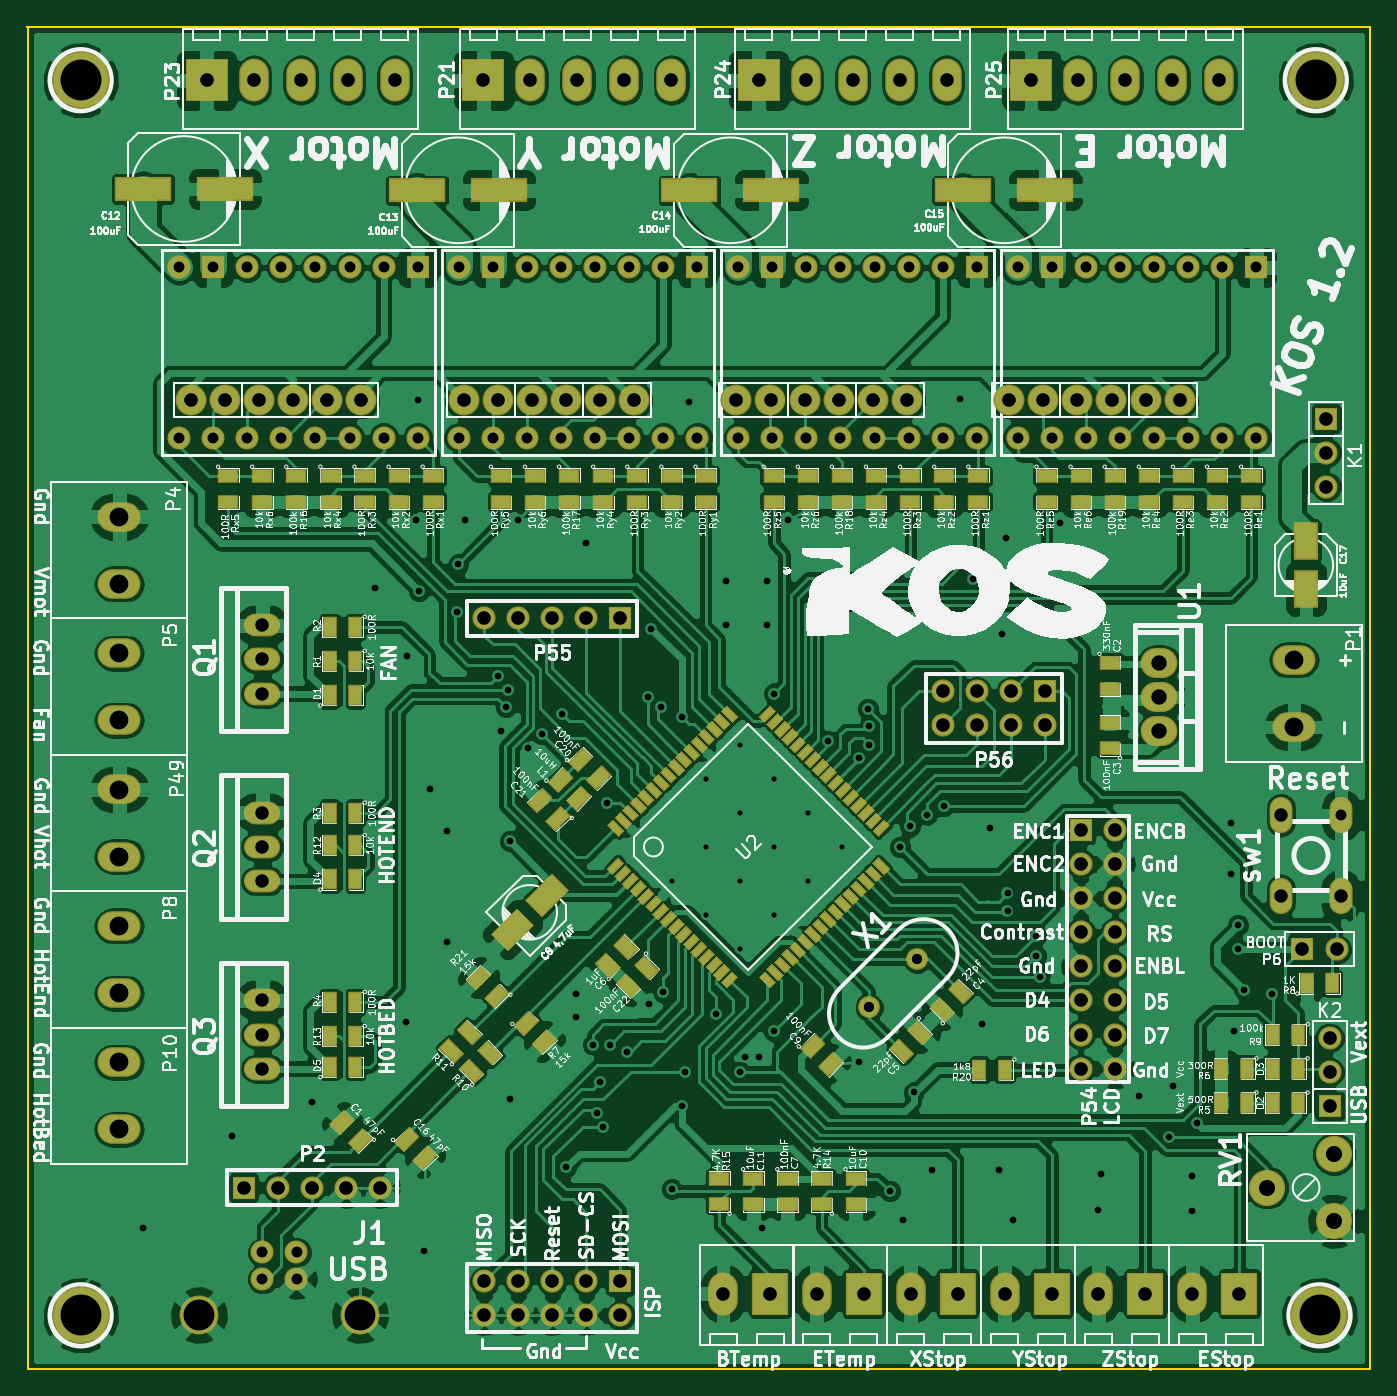
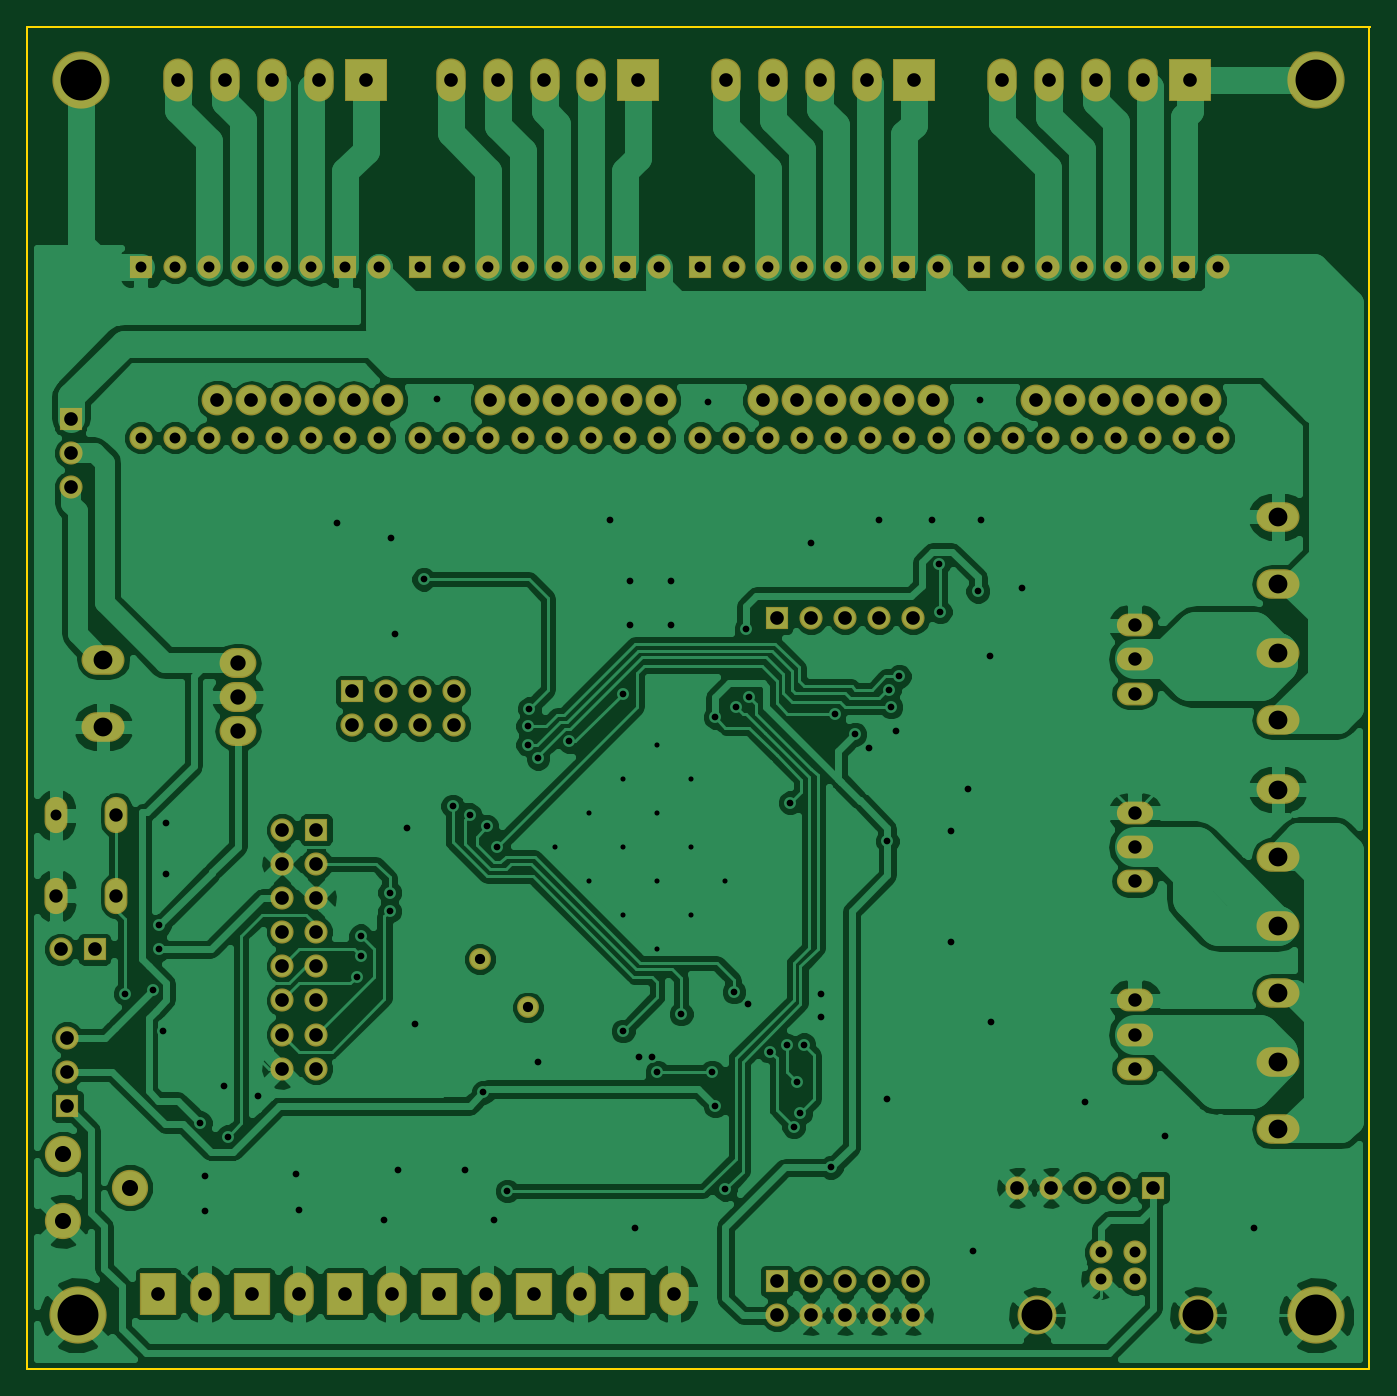
Circuit board: 7 layer files. Board 100.1 x 100.0 mm.
- bottom_copper: KOS-B_Cu.gbl (135683 bytes)
- bottom_mask: KOS-B_Mask.gbs (5105 bytes)
- outline: KOS-Edge_Cuts.gbr (539 bytes)
- top_copper: KOS-F_Cu.gtl (266502 bytes)
- top_mask: KOS-F_Mask.gts (18446 bytes)
- top_silk: KOS-F_SilkS.gto (209767 bytes)
- drill: KOS.drl (5212 bytes)

=== bottom_copper: KOS-B_Cu.gbl (135683 bytes, source omitted) ===
=== bottom_mask: KOS-B_Mask.gbs ===
G04 (created by PCBNEW (2013-mar-13)-testing) date wto, 15 kwi 2014, 21:51:24*
%MOIN*%
G04 Gerber Fmt 3.4, Leading zero omitted, Abs format*
%FSLAX34Y34*%
G01*
G70*
G90*
G04 APERTURE LIST*
%ADD10C,0.005906*%
%ADD11O,0.106274X0.066974*%
%ADD12C,0.067874*%
%ADD13C,0.114174*%
%ADD14R,0.067874X0.067874*%
%ADD15O,0.125984X0.086614*%
%ADD16C,0.167874*%
%ADD17C,0.063874*%
%ADD18O,0.066874X0.106274*%
%ADD19O,0.067874X0.106274*%
%ADD20O,0.107874X0.087874*%
%ADD21O,0.090551X0.090551*%
%ADD22C,0.090551*%
%ADD23C,0.106274*%
%ADD24R,0.125984X0.125984*%
%ADD25O,0.086614X0.125984*%
%ADD26R,0.106299X0.125984*%
G04 APERTURE END LIST*
G54D10*
G54D11*
X6905Y-29559D03*
X6905Y-30559D03*
X6905Y-28559D03*
X6905Y-24059D03*
X6905Y-25059D03*
X6905Y-23059D03*
X6905Y-18559D03*
X6905Y-19559D03*
X6905Y-17559D03*
G54D12*
X7905Y-35946D03*
X6905Y-35946D03*
X6905Y-36733D03*
X7905Y-36733D03*
G54D13*
X9767Y-37796D03*
X5043Y-37796D03*
G54D14*
X11461Y-7059D03*
G54D12*
X10461Y-7059D03*
X9461Y-7059D03*
X8461Y-7059D03*
X7461Y-7059D03*
X6461Y-7059D03*
G54D14*
X5461Y-7059D03*
G54D12*
X4461Y-7059D03*
X4461Y-12059D03*
X5461Y-12059D03*
X6461Y-12059D03*
X7461Y-12059D03*
X8461Y-12059D03*
X9461Y-12059D03*
X10461Y-12059D03*
X11461Y-12059D03*
G54D15*
X2705Y-16343D03*
X2705Y-14374D03*
X2705Y-18374D03*
X2705Y-20343D03*
X2705Y-26374D03*
X2705Y-28343D03*
X2705Y-30374D03*
X2705Y-32343D03*
X37155Y-18574D03*
X37155Y-20543D03*
G54D14*
X38205Y-31659D03*
G54D12*
X38205Y-30659D03*
X38205Y-29659D03*
G54D14*
X6355Y-34046D03*
G54D12*
X7355Y-34046D03*
X8355Y-34046D03*
X9355Y-34046D03*
X10355Y-34046D03*
G54D14*
X17405Y-36796D03*
G54D12*
X17405Y-37796D03*
X16405Y-36796D03*
X16405Y-37796D03*
X15405Y-36796D03*
X15405Y-37796D03*
X14405Y-36796D03*
X14405Y-37796D03*
X13405Y-36796D03*
X13405Y-37796D03*
G54D16*
X1574Y-1574D03*
X37795Y-1574D03*
X1574Y-37795D03*
X37905Y-37796D03*
G54D17*
X24698Y-28766D03*
X26112Y-27351D03*
G54D18*
X36770Y-25489D03*
G54D19*
X38540Y-25489D03*
G54D18*
X36770Y-23129D03*
X38540Y-23129D03*
G54D14*
X36052Y-7059D03*
G54D12*
X35052Y-7059D03*
X34052Y-7059D03*
X33052Y-7059D03*
X32052Y-7059D03*
X31052Y-7059D03*
G54D14*
X30052Y-7059D03*
G54D12*
X29052Y-7059D03*
X29052Y-12059D03*
X30052Y-12059D03*
X31052Y-12059D03*
X32052Y-12059D03*
X33052Y-12059D03*
X34052Y-12059D03*
X35052Y-12059D03*
X36052Y-12059D03*
G54D14*
X19658Y-7059D03*
G54D12*
X18658Y-7059D03*
X17658Y-7059D03*
X16658Y-7059D03*
X15658Y-7059D03*
X14658Y-7059D03*
G54D14*
X13658Y-7059D03*
G54D12*
X12658Y-7059D03*
X12658Y-12059D03*
X13658Y-12059D03*
X14658Y-12059D03*
X15658Y-12059D03*
X16658Y-12059D03*
X17658Y-12059D03*
X18658Y-12059D03*
X19658Y-12059D03*
G54D14*
X27855Y-7059D03*
G54D12*
X26855Y-7059D03*
X25855Y-7059D03*
X24855Y-7059D03*
X23855Y-7059D03*
X22855Y-7059D03*
G54D14*
X21855Y-7059D03*
G54D12*
X20855Y-7059D03*
X20855Y-12059D03*
X21855Y-12059D03*
X22855Y-12059D03*
X23855Y-12059D03*
X24855Y-12059D03*
X25855Y-12059D03*
X26855Y-12059D03*
X27855Y-12059D03*
G54D20*
X33205Y-19659D03*
X33205Y-20659D03*
X33205Y-18659D03*
G54D15*
X2705Y-24343D03*
X2705Y-22374D03*
G54D14*
X37405Y-27059D03*
G54D12*
X38405Y-27059D03*
G54D21*
X29805Y-10959D03*
G54D22*
X28805Y-10959D03*
G54D21*
X13805Y-10959D03*
G54D22*
X12805Y-10959D03*
G54D21*
X21805Y-10959D03*
G54D22*
X20805Y-10959D03*
G54D21*
X30805Y-10959D03*
G54D22*
X31805Y-10959D03*
G54D21*
X14805Y-10959D03*
G54D22*
X15805Y-10959D03*
G54D21*
X22805Y-10959D03*
G54D22*
X23805Y-10959D03*
G54D21*
X6805Y-10959D03*
G54D22*
X7805Y-10959D03*
G54D21*
X8805Y-10959D03*
G54D22*
X9805Y-10959D03*
G54D21*
X32805Y-10959D03*
G54D22*
X33805Y-10959D03*
G54D21*
X16805Y-10959D03*
G54D22*
X17805Y-10959D03*
G54D21*
X24805Y-10959D03*
G54D22*
X25805Y-10959D03*
G54D21*
X5805Y-10959D03*
G54D22*
X4805Y-10959D03*
G54D14*
X17405Y-17359D03*
G54D12*
X16405Y-17359D03*
X15405Y-17359D03*
X14405Y-17359D03*
X13405Y-17359D03*
G54D14*
X30905Y-23559D03*
G54D12*
X31905Y-23559D03*
X30905Y-24559D03*
X31905Y-24559D03*
X30905Y-25559D03*
X31905Y-25559D03*
X30905Y-26559D03*
X31905Y-26559D03*
X30905Y-27559D03*
X31905Y-27559D03*
X30905Y-28559D03*
X31905Y-28559D03*
X30905Y-29559D03*
X31905Y-29559D03*
X30905Y-30559D03*
X31905Y-30559D03*
G54D23*
X36371Y-34046D03*
X38339Y-33062D03*
X38339Y-35030D03*
G54D14*
X29855Y-19496D03*
G54D12*
X29855Y-20496D03*
X28855Y-19496D03*
X28855Y-20496D03*
X27855Y-19496D03*
X27855Y-20496D03*
X26855Y-19496D03*
X26855Y-20496D03*
G54D24*
X29448Y-1574D03*
G54D25*
X30826Y-1574D03*
X32204Y-1574D03*
X33582Y-1574D03*
X34960Y-1574D03*
G54D24*
X21456Y-1574D03*
G54D25*
X22834Y-1574D03*
X24212Y-1574D03*
X25590Y-1574D03*
X26968Y-1574D03*
G54D24*
X13385Y-1574D03*
G54D25*
X14763Y-1574D03*
X16141Y-1574D03*
X17519Y-1574D03*
X18897Y-1574D03*
G54D24*
X5275Y-1574D03*
G54D25*
X6653Y-1574D03*
X8031Y-1574D03*
X9409Y-1574D03*
X10787Y-1574D03*
G54D26*
X35554Y-37159D03*
G54D25*
X34176Y-37159D03*
G54D26*
X30054Y-37159D03*
G54D25*
X28676Y-37159D03*
G54D26*
X24534Y-37159D03*
G54D25*
X23156Y-37159D03*
G54D26*
X21794Y-37159D03*
G54D25*
X20416Y-37159D03*
G54D26*
X32794Y-37159D03*
G54D25*
X31416Y-37159D03*
G54D26*
X27294Y-37159D03*
G54D25*
X25916Y-37159D03*
G54D14*
X38105Y-11496D03*
G54D12*
X38105Y-12496D03*
X38105Y-13496D03*
M02*

=== outline: KOS-Edge_Cuts.gbr ===
G04 (created by PCBNEW (2013-mar-13)-testing) date wto, 15 kwi 2014, 21:51:24*
%MOIN*%
G04 Gerber Fmt 3.4, Leading zero omitted, Abs format*
%FSLAX34Y34*%
G01*
G70*
G90*
G04 APERTURE LIST*
%ADD10C,0.005906*%
G04 APERTURE END LIST*
G54D10*
X0Y0D02*
G75*
G03X0Y0I0J0D01*
G74*
G01*
X0Y0D02*
X0Y0D01*
X0Y0D02*
X0Y0D01*
X0Y0D02*
G75*
G03X0Y0I0J0D01*
G74*
G01*
X0Y0D02*
X0Y0D01*
X0Y0D02*
X0Y0D01*
X23Y-7D02*
X39393Y-7D01*
X39393Y-39377D02*
X39393Y-7D01*
X23Y-39377D02*
X39393Y-39377D01*
X23Y-7D02*
X23Y-39377D01*
X39000Y-7D02*
X1401Y-7D01*
M02*

=== top_copper: KOS-F_Cu.gtl (266502 bytes, source omitted) ===
=== top_mask: KOS-F_Mask.gts (18446 bytes, source omitted) ===
=== top_silk: KOS-F_SilkS.gto (209767 bytes, source omitted) ===
=== drill: KOS.drl ===
M48
;DRILL file {Pcbnew (2013-mar-13)-testing} date wto, 15 kwi 2014, 21:51:31
;FORMAT={-:-/ absolute / metric / decimal}
FMAT,2
METRIC,TZ
T1C0.381
T2C0.500
T3C0.762
T4C0.813
T5C0.998
T6C1.001
T7C1.016
T8C1.143
T9C1.199
T10C1.400
T11C2.301
T12C3.048
%
G90
G05
M71
T1
X48.02Y-63.65
X50.56Y-56.03
X50.56Y-61.11
X50.56Y-66.19
X53.1Y-53.49
X53.1Y-58.57
X53.1Y-63.65
X53.1Y-68.73
X55.64Y-56.03
X55.64Y-61.11
X55.64Y-66.19
X58.18Y-58.57
X58.18Y-63.65
X60.72Y-61.11
T2
X8.65Y-89.525
X15.254Y-82.667
X21.223Y-80.127
X25.922Y-41.806
X28.208Y-74.158
X28.335Y-46.853
X28.97Y-36.726
X29.097Y-27.836
X29.224Y-42.06
X29.605Y-91.176
X29.986Y-56.792
X31.256Y-59.934
X31.256Y-68.189
X32.018Y-43.584
X32.145Y-40.028
X32.653Y-36.726
X35.066Y-48.41
X35.32Y-52.474
X35.701Y-50.696
X35.828Y-49.426
X35.955Y-60.696
X35.955Y-79.873
X36.59Y-36.726
X37.352Y-53.744
X38.368Y-52.728
X39.892Y-51.204
X40.146Y-84.986
X40.883Y-73.752
X40.908Y-72.032
X41.67Y-38.504
X42.178Y-75.842
X42.432Y-80.922
X42.686Y-78.636
X42.94Y-81.938
X43.194Y-57.808
X43.448Y-75.842
X44.718Y-76.35
X46.242Y-49.934
X46.369Y-72.794
X46.496Y-44.854
X47.258Y-50.696
X47.385Y-71.905
X48.02Y-86.604
X48.782Y-51.458
X48.782Y-80.414
X49.036Y-77.874
X49.29Y-27.963
X51.322Y-73.556
X52.084Y-41.298
X52.084Y-44.6
X53.1Y-77.874
X53.481Y-76.731
X54.497Y-76.731
X54.751Y-89.525
X55.132Y-41.298
X55.132Y-44.6
X55.64Y-49.68
X55.64Y-74.826
X56.656Y-36.726
X59.704Y-53.236
X61.99Y-54.506
X61.99Y-77.112
X62.625Y-50.823
X62.752Y-52.093
X62.752Y-53.49
X64.276Y-86.731
X65.038Y-61.11
X65.292Y-88.89
X65.8Y-59.586
X66.054Y-79.398
X67.07Y-58.697
X67.451Y-85.207
X68.34Y-58.062
X69.483Y-27.709
X70.499Y-41.171
X71.134Y-74.318
X71.769Y-59.68
X72.404Y-85.207
X72.658Y-45.265
X72.912Y-38.123
X73.039Y-64.506
X73.039Y-65.903
X73.42Y-88.89
X75.198Y-67.714
X75.198Y-69.238
X75.452Y-70.762
X76.976Y-36.98
X79.77Y-88.128
X80.024Y-85.461
X82.818Y-79.652
X85.104Y-82.7
X85.358Y-78.89
X86.755Y-85.588
X86.755Y-88.255
X87.136Y-81.651
X89.676Y-59.332
X89.676Y-63.142
X89.93Y-74.826
X90.184Y-66.952
X90.184Y-68.73
X90.692Y-71.778
X92.724Y-72.032
T3
X62.734Y-73.066
X66.326Y-69.474
T4
X11.333Y-17.93
X11.333Y-30.63
X13.873Y-17.93
X13.873Y-30.63
X16.413Y-17.93
X16.413Y-30.63
X17.54Y-91.303
X17.54Y-93.302
X18.953Y-17.93
X18.953Y-30.63
X20.08Y-91.303
X20.08Y-93.302
X21.493Y-17.93
X21.493Y-30.63
X24.033Y-17.93
X24.033Y-30.63
X26.573Y-17.93
X26.573Y-30.63
X29.113Y-17.93
X29.113Y-30.63
X32.153Y-17.93
X32.153Y-30.63
X34.693Y-17.93
X34.693Y-30.63
X37.233Y-17.93
X37.233Y-30.63
X39.773Y-17.93
X39.773Y-30.63
X42.313Y-17.93
X42.313Y-30.63
X44.853Y-17.93
X44.853Y-30.63
X47.393Y-17.93
X47.393Y-30.63
X49.933Y-17.93
X49.933Y-30.63
X52.973Y-17.93
X52.973Y-30.63
X55.513Y-17.93
X55.513Y-30.63
X58.053Y-17.93
X58.053Y-30.63
X60.593Y-17.93
X60.593Y-30.63
X63.133Y-17.93
X63.133Y-30.63
X65.673Y-17.93
X65.673Y-30.63
X68.213Y-17.93
X68.213Y-30.63
X70.753Y-17.93
X70.753Y-30.63
X73.793Y-17.93
X73.793Y-30.63
X76.333Y-17.93
X76.333Y-30.63
X78.873Y-17.93
X78.873Y-30.63
X81.413Y-17.93
X81.413Y-30.63
X83.953Y-17.93
X83.953Y-30.63
X86.493Y-17.93
X86.493Y-30.63
X89.033Y-17.93
X89.033Y-30.63
X91.573Y-17.93
X91.573Y-30.63
X97.893Y-58.748
T5
X93.397Y-58.748
X93.397Y-64.742
X97.893Y-64.742
T6
X17.54Y-44.6
X17.54Y-47.14
X17.54Y-49.68
X17.54Y-58.57
X17.54Y-61.11
X17.54Y-63.65
X17.54Y-72.54
X17.54Y-75.08
X17.54Y-77.62
T7
X12.206Y-27.836
X13.4Y-4.
X14.746Y-27.836
X16.143Y-86.477
X16.9Y-4.
X17.286Y-27.836
X18.683Y-86.477
X19.826Y-27.836
X20.4Y-4.
X21.223Y-86.477
X22.366Y-27.836
X23.763Y-86.477
X23.9Y-4.
X24.906Y-27.836
X26.303Y-86.477
X27.4Y-4.
X32.526Y-27.836
X34.Y-4.
X34.05Y-44.092
X34.05Y-93.462
X34.05Y-96.002
X35.066Y-27.836
X36.59Y-44.092
X36.59Y-93.462
X36.59Y-96.002
X37.5Y-4.
X37.606Y-27.836
X39.13Y-44.092
X39.13Y-93.462
X39.13Y-96.002
X40.146Y-27.836
X41.Y-4.
X41.67Y-44.092
X41.67Y-93.462
X41.67Y-96.002
X42.686Y-27.836
X44.21Y-44.092
X44.21Y-93.462
X44.21Y-96.002
X44.5Y-4.
X45.226Y-27.836
X48.Y-4.
X51.858Y-94.384
X52.846Y-27.836
X54.5Y-4.
X55.358Y-94.384
X55.386Y-27.836
X57.926Y-27.836
X58.Y-4.
X58.818Y-94.384
X60.466Y-27.836
X61.5Y-4.
X62.318Y-94.384
X63.006Y-27.836
X65.Y-4.
X65.546Y-27.836
X65.828Y-94.384
X68.213Y-49.52
X68.213Y-52.06
X68.5Y-4.
X69.328Y-94.384
X70.753Y-49.52
X70.753Y-52.06
X72.838Y-94.384
X73.166Y-27.836
X73.293Y-49.52
X73.293Y-52.06
X74.8Y-4.
X75.706Y-27.836
X75.833Y-49.52
X75.833Y-52.06
X76.338Y-94.384
X78.246Y-27.836
X78.3Y-4.
X78.5Y-59.84
X78.5Y-62.38
X78.5Y-64.92
X78.5Y-67.46
X78.5Y-70.
X78.5Y-72.54
X78.5Y-75.08
X78.5Y-77.62
X79.798Y-94.384
X80.786Y-27.836
X81.04Y-59.84
X81.04Y-62.38
X81.04Y-64.92
X81.04Y-67.46
X81.04Y-70.
X81.04Y-72.54
X81.04Y-75.08
X81.04Y-77.62
X81.8Y-4.
X83.298Y-94.384
X83.326Y-27.836
X85.3Y-4.
X85.866Y-27.836
X86.808Y-94.384
X88.8Y-4.
X90.308Y-94.384
X95.01Y-68.73
X96.788Y-29.2
X96.788Y-31.74
X96.788Y-34.28
X97.042Y-75.334
X97.042Y-77.874
X97.042Y-80.414
X97.55Y-68.73
T8
X84.342Y-47.394
X84.342Y-49.934
X84.342Y-52.474
T9
X92.383Y-86.477
X97.382Y-83.978
X97.382Y-88.976
T10
X6.872Y-36.512
X6.872Y-41.512
X6.872Y-46.672
X6.872Y-51.672
X6.872Y-56.832
X6.872Y-61.832
X6.872Y-66.992
X6.872Y-71.992
X6.872Y-77.152
X6.872Y-82.152
X94.375Y-47.18
X94.375Y-52.18
T11
X12.811Y-96.002
X24.809Y-96.002
T12
X4.Y-4.
X4.Y-96.
X96.Y-4.
X96.28Y-96.002
T0
M30

